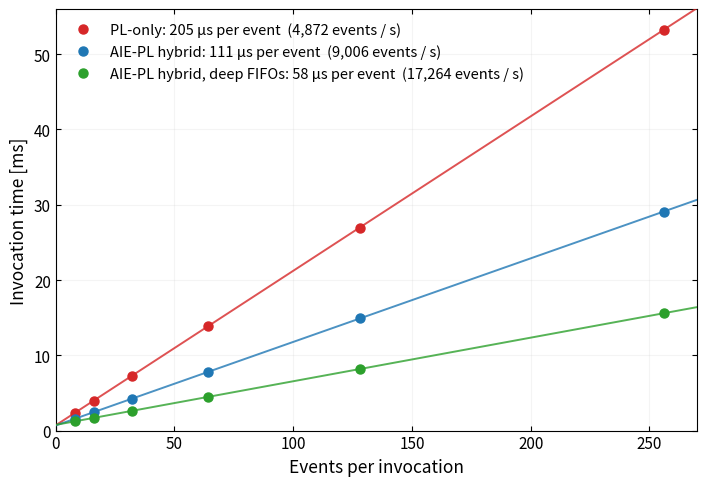

Write Python code to recreate this figure. (Note: this script raises an exception after producing the figure.)
#!/usr/bin/env python
"""Two figures from one data set: latency_batch_sweep = steady-state invocation time vs batch size for both designs,
whose slopes are the per-event intervals; (b),(c) per-stage time for one event
in each design, with that same interval drawn as the dashed reference line.
Data and conventions identical to make_latency_chart.py and
make_stage_time_chart.py; this only combines them."""
import json, os
import numpy as np
import matplotlib
matplotlib.use("Agg")
import matplotlib.pyplot as plt
from matplotlib import gridspec

PL_C, AIE_C = "#d62728", "#1f77b4"
PLC, AIEC, AIE_DARK, INK = "#e8d9a0", "#a9cdea", "#5b8fc9", "#1a1a1a"

# ---- (a) batch sweep, steady state (N >= 8) --------------------------------
SWEEP = {
    "PL-only": [(1,0.90110),(2,1.10842),(4,1.51807),(8,2.33875),(16,3.98148),
                (32,7.26646),(64,13.83435),(128,26.96866),(256,53.24013)],
    "AIE-PL hybrid": [(1,0.81523),(2,0.87427),(4,1.02259),(8,1.59751),(16,2.43396),
                      (32,4.14259),(64,7.83402),(128,14.90631),(256,29.08464)],
    # same hybrid with every inter-stage FIFO tripled (~6 events of slack), 2026-09-08
    "AIE-PL hybrid, deep FIFOs": [(1,0.81589),(2,0.87701),(4,0.99126),(8,1.22430),(16,1.68613),
                      (32,2.61286),(64,4.46752),(128,8.17432),(256,15.58807)],
}
COL = {"PL-only": PL_C, "AIE-PL hybrid": AIE_C, "AIE-PL hybrid, deep FIFOs": "#2ca02c"}
NMIN = 8

# ---- (b),(c) per-stage costs, SAME rows in both panels ------------------------
# PL-only: routed cycle counts at 80 MHz. Hybrid: PL parts at 100 MHz from the
# routed report; AIE compute = measured per-block interval (blocks3 sweep, L0
# blocks; L1 uses the same kernels and is taken equal). Hybrid attention rows are
# stacked: light = PL streaming / building on the fabric, dark = AI Engine compute.
PL_CLK, HYB_CLK = 80e6, 100e6
_bi = "/home/snehadri/aie_scratch_save_20260810/block_intervals.json"
_d = json.load(open(_bi)) if os.path.isfile(_bi) else {}
AIE = {k: _d[k]["slope_us"] for k in ("Object attention", "Candidate attention", "Cross attention") if k in _d}
cyc = lambda c, clk: c / clk * 1e6
# rows: (label, PL-only us, hybrid PL-side us, hybrid AIE us)
ROWS = [
 ("Read input",                cyc(149, PL_CLK),   cyc(149, HYB_CLK),                 0),
 ("Fork",                      cyc(153, PL_CLK),   cyc(153, HYB_CLK),                 0),
 ("Embedding",                 cyc(4483, PL_CLK),  cyc(5874, HYB_CLK),                0),
 ("Pairwise $w_{ij}$",         cyc(3028, PL_CLK),  cyc(836, HYB_CLK),                 0),
 ("Object attention L0",       cyc(16269, PL_CLK), cyc(614+241+450, HYB_CLK),         AIE.get("Object attention", 0)),
 ("Build candidates + candidate attention L0", cyc(3499, PL_CLK), cyc(920+64+61, HYB_CLK),      AIE.get("Candidate attention", 0)),
 ("Cross attention L0",        cyc(13102, PL_CLK), cyc(308+241, HYB_CLK),             AIE.get("Cross attention", 0)),
 ("Object attention L1",       cyc(16824, PL_CLK), cyc(267+241+450, HYB_CLK),         AIE.get("Object attention", 0)),
 ("Build candidates + candidate attention L1", cyc(3551, PL_CLK), cyc(920+64+61, HYB_CLK),      AIE.get("Candidate attention", 0)),
 ("Cross attention L1",        cyc(13102, PL_CLK), cyc(308+241, HYB_CLK),             AIE.get("Cross attention", 0)),
 ("Candidate build* + mass",   cyc(747, PL_CLK),   cyc(747, HYB_CLK),                 0),
 ("Autoencoder + MSE",         cyc(792, PL_CLK),   cyc(1162, HYB_CLK),                0),
 ("Write DDR",                 cyc(81, PL_CLK),    cyc(81, HYB_CLK),                  0),
]
labs = [r[0] for r in ROWS]
y = np.arange(len(labs))[::-1]

plt.rcParams.update({"font.size": 11})
figa, axa = plt.subplots(figsize=(7.2, 5.0))
fig, (axb, axc) = plt.subplots(1, 2, figsize=(12.6, 5.6))
fig.subplots_adjust(wspace=0.62)

fits = {}
for name, pts in SWEEP.items():
    n = np.array([a for a, _ in pts], float); t = np.array([b for _, b in pts], float)
    m = n >= NMIN
    slope, icept = np.polyfit(n[m], t[m], 1); fits[name] = slope * 1000
    xs = np.linspace(0, 270, 50)
    axa.plot(xs, icept + slope * xs, "-", lw=1.4, color=COL[name], alpha=.8, zorder=3)
    axa.plot(n[m], t[m], "o", ms=6.5, color=COL[name], zorder=4,
             label=f"{name}: {slope*1000:.0f} µs per event  ({1000/slope:,.0f} events / s)")
axa.set_xlim(0, 270); axa.set_ylim(0, 56)
axa.set_xlabel("Events per invocation", fontsize=12.5)
axa.set_ylabel("Invocation time [ms]", fontsize=12.5)
axa.legend(frameon=False, fontsize=10.5, loc="upper left")
axa.tick_params(which="both", direction="in", right=True, top=True)
axa.grid(alpha=.13); axa.set_axisbelow(True)
figa.tight_layout()
figa.savefig("/home/snehadri/repos/aie-unsupervised-search/figs/latency_batch_sweep.png", dpi=200, bbox_inches="tight")
figa.savefig("/home/snehadri/repos/aie-unsupervised-search/figs/latency_batch_sweep.pdf", bbox_inches="tight")
print("saved figs/latency_batch_sweep.png")

# (b) PL-only
pl_us = np.array([r[1] for r in ROWS])
axb.barh(y, pl_us, color=PLC, edgecolor=INK, linewidth=0.8, height=0.72, label="PL stage")
for yy, v in zip(y, pl_us):
    axb.text(v + 3, yy, f"{v:.0f}", va="center", fontsize=8.6, color=INK)
# (c) hybrid, stacked
hp = np.array([r[2] for r in ROWS]); ha = np.array([r[3] for r in ROWS])
axc.barh(y, hp, color=AIEC, edgecolor=INK, linewidth=0.8, height=0.72, label="PL stage / PL–AIE streaming")
axc.barh(y, ha, left=hp, color=AIE_DARK, edgecolor=INK, linewidth=0.8, height=0.72, label="AI Engine compute")
for yy, p, a in zip(y, hp, ha):
    axc.text(p + a + 3, yy, f"{p+a:.0f}" if a == 0 else f"{p:.0f} + {a:.0f}", va="center", fontsize=8.6, color=INK)

# hybrid panel: the deep-FIFO build's interval (the pipeline with enough buffering
# for its stages to overlap); the shallow-FIFO 111 us is a buffering artefact
for ax, meas, letter in ((axb, fits["PL-only"], "(a)"), (axc, fits["AIE-PL hybrid, deep FIFOs"], "(b)")):
    ax.axvline(meas, color="#c0392b", ls="--", lw=1.6, zorder=5)
    ax.text(meas, len(labs) - 0.35, f"  Measured interval, {meas:.0f} µs", color="#c0392b",
            fontsize=9.5, va="top", ha="left")
    ax.set_yticks(y); ax.set_yticklabels(labs, fontsize=9.3)
    ax.set_xlabel("Time per event [µs]", fontsize=11.5)
    ax.set_xlim(0, 245)
    ax.tick_params(axis="x", direction="in", top=True)
    ax.grid(axis="x", alpha=.14); ax.set_axisbelow(True)
    for sp in ("top", "right"): ax.spines[sp].set_visible(False)
    ax.text(0.97, 0.03, letter, transform=ax.transAxes, fontsize=12, fontweight="bold", ha="right")
axc.legend(frameon=False, fontsize=8.8, loc="lower right", bbox_to_anchor=(1.0, 0.08))

out = "/home/snehadri/repos/aie-unsupervised-search/figs/stage_time_breakdown.png"
fig.savefig(out, dpi=200, bbox_inches="tight")
fig.savefig(out.replace(".png", ".pdf"), bbox_inches="tight")
print("saved", out)
